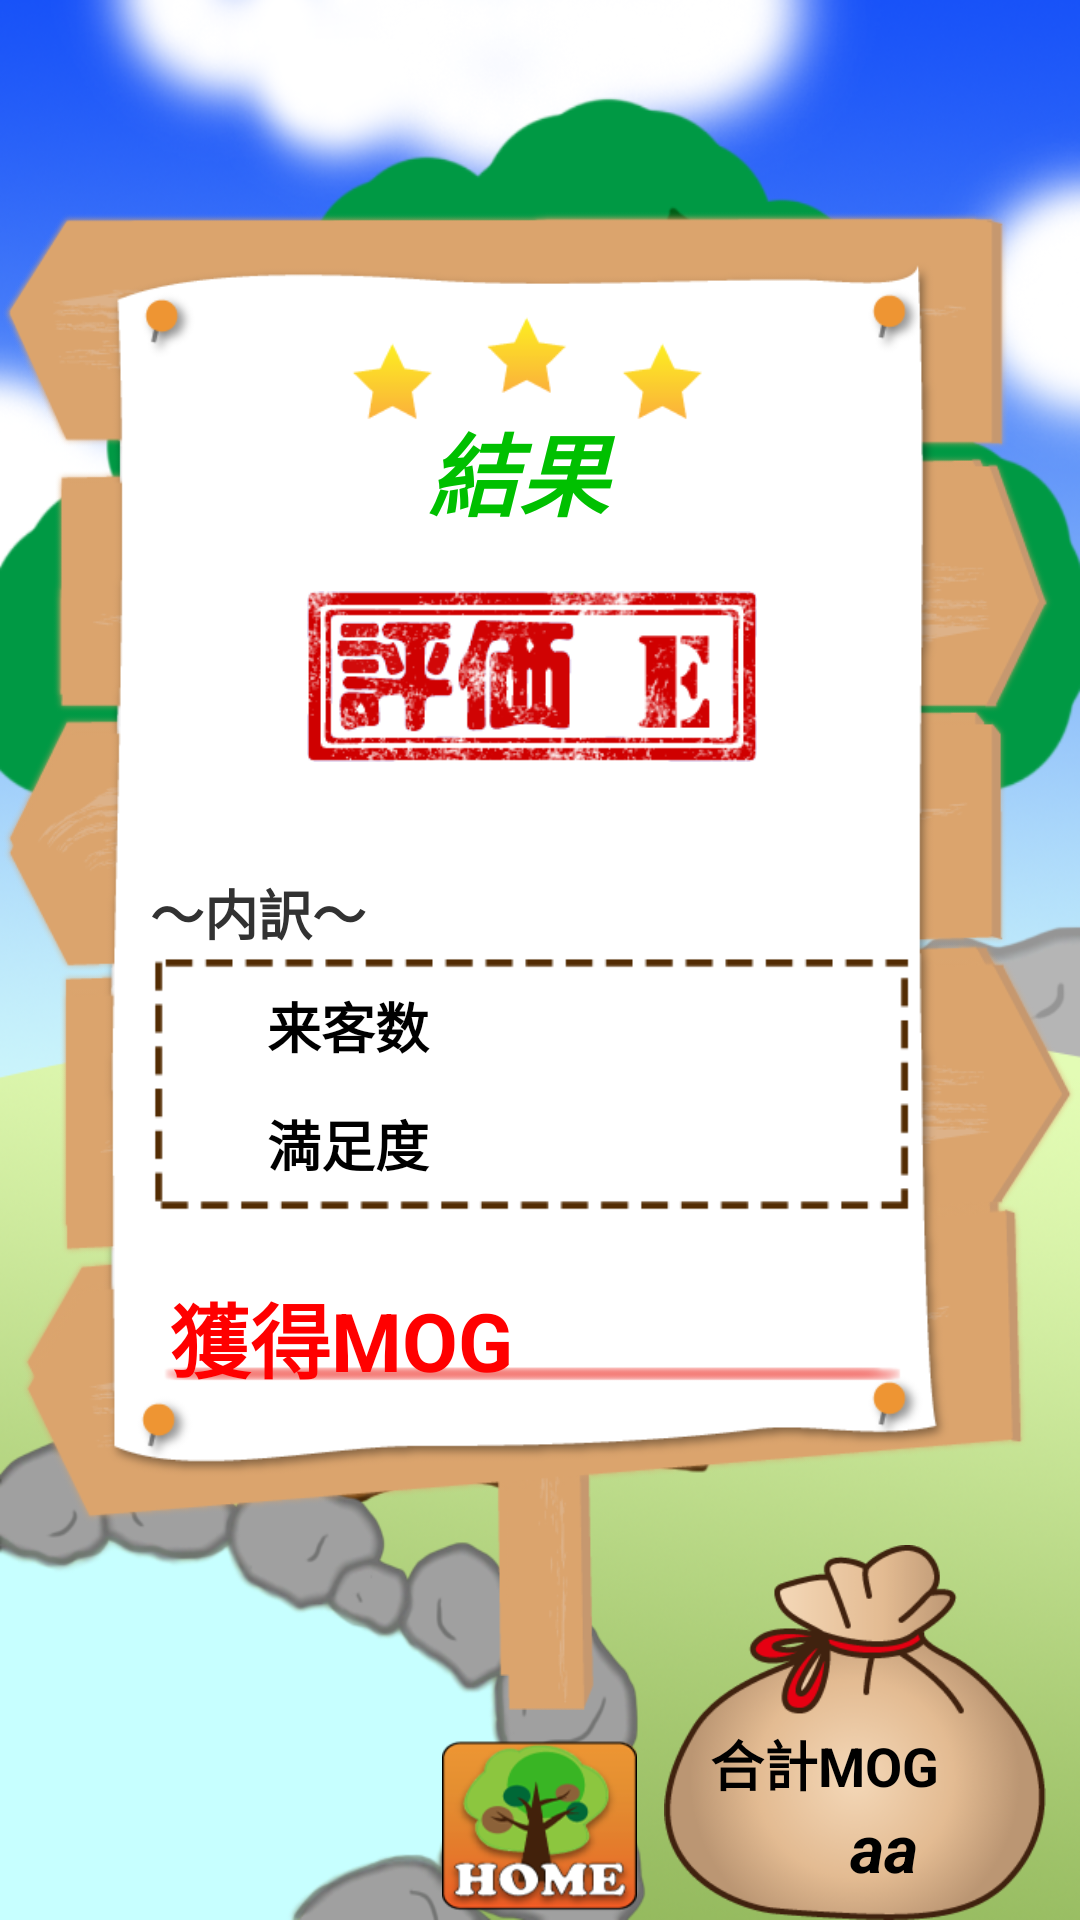

Produce the Android XML layout that renders to this screen, including the resource entries it uses.
<!-- AndroidManifest.xml: application theme android:Theme.Light.NoTitleBar.Fullscreen -->
<!-- res/layout/result.xml -->
<?xml version="1.0" encoding="utf-8"?>
<RelativeLayout xmlns:android="http://schemas.android.com/apk/res/android"
    android:layout_width="match_parent"
    android:layout_height="match_parent"
    android:background="@drawable/top_background" >

    <RelativeLayout
        android:layout_width="wrap_content"
        android:layout_height="wrap_content"
        android:layout_centerInParent="true" >

        <ImageView
            android:id="@+id/imageView3"
            android:layout_width="wrap_content"
            android:layout_height="wrap_content"
            android:scaleType="fitCenter"
            android:src="@drawable/result_kanban" />

        <LinearLayout
            android:id="@+id/LinearLayout1"
            android:layout_width="400dp"
            android:layout_height="500dp"
            android:background="@drawable/result_kanban"
            android:gravity="center_horizontal"
            android:orientation="vertical"
            android:paddingBottom="110dp"
            android:paddingLeft="50dp"
            android:paddingRight="55dp"
            android:paddingTop="20dp" >

            <LinearLayout
                android:id="@+id/LinearLayout1"
                android:layout_width="match_parent"
                android:layout_height="60dp"
                android:layout_marginTop="10dp"
                android:layout_weight="1"
                android:gravity="center_vertical" >

                <ImageView
                    android:id="@+id/img_res_kiyo"
                    android:layout_width="60dp"
                    android:layout_height="60dp"
                    android:layout_marginLeft="5dp"
                    android:layout_marginRight="5dp"
                    android:padding="5dp"
                    android:scaleType="fitCenter" />

                <TextView
                    android:id="@+id/txt_result_title"
                    android:layout_width="wrap_content"
                    android:layout_height="wrap_content"
                    android:layout_marginTop="10dp"
                    android:layout_weight="1"
                    android:gravity="center"
                    android:text="結果"
                    android:textAppearance="?android:attr/textAppearanceLarge"
                    android:textColor="@color/creem"
                    android:textSize="30sp"
                    android:textStyle="bold|italic" />

                <ImageView
                    android:id="@+id/img_res_shitu"
                    android:layout_width="70dp"
                    android:layout_height="70dp"
                    android:layout_marginLeft="5dp"
                    android:layout_marginRight="5dp"
                    android:scaleType="fitCenter" />
            </LinearLayout>

            <ImageView
                android:id="@+id/imag_result_l"
                android:layout_width="150dp"
                android:layout_height="30dp"
                android:layout_weight="1"
                android:scaleType="fitCenter"
                android:src="@drawable/le" />

            <TextView
                android:id="@+id/textView2"
                android:layout_width="wrap_content"
                android:layout_height="wrap_content"
                android:layout_gravity="left"
                android:layout_weight="1"
                android:gravity="bottom"
                android:text="～内訳～"
                android:textSize="@dimen/text_size_medium"
                android:textStyle="bold" />

            <LinearLayout
                android:layout_width="match_parent"
                android:layout_height="wrap_content"
                android:layout_marginBottom="20dp"
                android:layout_weight="0.5"
                android:background="@drawable/frame3"
                android:orientation="vertical"
                android:padding="5dp" >

                <LinearLayout
                    android:id="@+id/LinearLayout1"
                    android:layout_width="match_parent"
                    android:layout_height="0dp"
                    android:layout_weight="0.5"
                    android:gravity="center_vertical" >

                    <TextView
                        android:id="@+id/txt_result_raikyaku"
                        android:layout_width="0dp"
                        android:layout_height="wrap_content"
                        android:layout_weight="1"
                        android:gravity="center"
                        android:text="来客数"
                        android:textAppearance="?android:attr/textAppearanceLarge"
                        android:textColor="@color/black"
                        android:textSize="@dimen/text_size_medium"
                        android:textStyle="bold"
                        android:typeface="sans" />

                    <TextView
                        android:id="@+id/txt_result_raikyaku_val"
                        android:layout_width="0dp"
                        android:layout_height="wrap_content"
                        android:layout_weight="1"
                        android:gravity="center"
                        android:textAppearance="?android:attr/textAppearanceLarge"
                        android:textColor="@color/black"
                        android:textSize="@dimen/text_size_medium"
                        android:textStyle="bold|italic"
                        android:typeface="sans" />
                </LinearLayout>

                <LinearLayout
                    android:id="@+id/LinearLayout1"
                    android:layout_width="match_parent"
                    android:layout_height="0dp"
                    android:layout_weight="0.5"
                    android:gravity="center_vertical" >

                    <TextView
                        android:id="@+id/txt_result_manzoku"
                        android:layout_width="0dp"
                        android:layout_height="wrap_content"
                        android:layout_weight="1"
                        android:gravity="center"
                        android:text="満足度"
                        android:textAppearance="?android:attr/textAppearanceLarge"
                        android:textColor="@color/black"
                        android:textSize="@dimen/text_size_medium"
                        android:textStyle="bold"
                        android:typeface="sans" />

                    <TextView
                        android:id="@+id/txt_result_manzoku_val"
                        android:layout_width="0dp"
                        android:layout_height="wrap_content"
                        android:layout_weight="1"
                        android:gravity="center"
                        android:textAppearance="?android:attr/textAppearanceLarge"
                        android:textColor="@color/black"
                        android:textSize="@dimen/text_size_medium"
                        android:textStyle="bold|italic"
                        android:typeface="sans" />
                </LinearLayout>
            </LinearLayout>

            <LinearLayout
                android:id="@+id/LinearLayout1"
                android:layout_width="match_parent"
                android:layout_height="0dp"
                android:layout_weight="1"
                android:gravity="center_vertical" >

                <TextView
                    android:id="@+id/txt_result_mog"
                    android:layout_width="0dp"
                    android:layout_height="wrap_content"
                    android:layout_weight="1"
                    android:gravity="center"
                    android:text="@string/result3"
                    android:textAppearance="?android:attr/textAppearanceLarge"
                    android:textColor="@color/red"
                    android:textSize="27sp"
                    android:textStyle="bold"
                    android:typeface="sans" />

                <TextView
                    android:id="@+id/txt_result_mog_val"
                    android:layout_width="0dp"
                    android:layout_height="wrap_content"
                    android:layout_weight="1"
                    android:gravity="center"
                    android:textAppearance="?android:attr/textAppearanceLarge"
                    android:textColor="@color/red"
                    android:textSize="27sp"
                    android:textStyle="bold|italic"
                    android:typeface="sans" />
            </LinearLayout>
        </LinearLayout>

    </RelativeLayout>

    <Button
        android:id="@+id/btn_result_top"
        android:layout_width="wrap_content"
        android:layout_height="wrap_content"
        android:layout_alignParentBottom="true"
        android:layout_centerHorizontal="true"
        android:background="@drawable/icon_home" />

    <RelativeLayout
        android:id="@+id/RelativeLayout1"
        android:layout_width="wrap_content"
        android:layout_height="wrap_content"
        android:layout_alignParentBottom="true"
        android:layout_alignParentRight="true"
        android:orientation="vertical" >

        <ImageView
            android:id="@+id/imageView2"
            android:layout_width="150dp"
            android:layout_height="125dp"
            android:scaleType="fitCenter"
            android:src="@drawable/mogbag" />

        <LinearLayout
            android:layout_width="wrap_content"
            android:layout_height="wrap_content"
            android:layout_centerInParent="true"
            android:gravity="center"
            android:orientation="vertical"
            android:paddingTop="50dp" >

            <TextView
                android:id="@+id/textView1"
                android:layout_width="wrap_content"
                android:layout_height="wrap_content"
                android:gravity="center_horizontal"
                android:paddingRight="20dp"
                android:text="合計MOG"
                android:textColor="@color/black"
                android:textSize="@dimen/text_size_medium"
                android:textStyle="bold"
                android:typeface="sans" />

            <TextView
                android:id="@+id/txt_goukei_mog"
                android:layout_width="wrap_content"
                android:layout_height="wrap_content"
                android:gravity="center_horizontal"
                android:paddingLeft="20dp"
                android:text="aa"
                android:textColor="@color/black"
                android:textSize="@dimen/text_size_large"
                android:textStyle="bold|italic"
                android:typeface="sans" />

        </LinearLayout>

    </RelativeLayout>

</RelativeLayout>
<!-- resources referenced by this layout -->
<resources>
  <color name="black">#000000</color>
  <color name="creem">#00c000</color>
  <color name="red">#ff0000</color>
  <dimen name="text_size_large">22sp</dimen>
  <dimen name="text_size_medium">18sp</dimen>
  <!-- drawable frame3: png bitmap (drawable-xhdpi, 1980 bytes) -->
  <!-- drawable icon_home: png bitmap (drawable-xhdpi, 16512 bytes) -->
  <!-- drawable le: png bitmap (drawable-xhdpi, 32965 bytes) -->
  <!-- drawable mogbag: png bitmap (drawable-xhdpi, 26331 bytes) -->
  <!-- drawable result_kanban: png bitmap (drawable-xhdpi, 58404 bytes) -->
  <!-- drawable top_background: png bitmap (drawable-xhdpi, 440279 bytes) -->
  <string name="result3">獲得MOG</string>
</resources>
